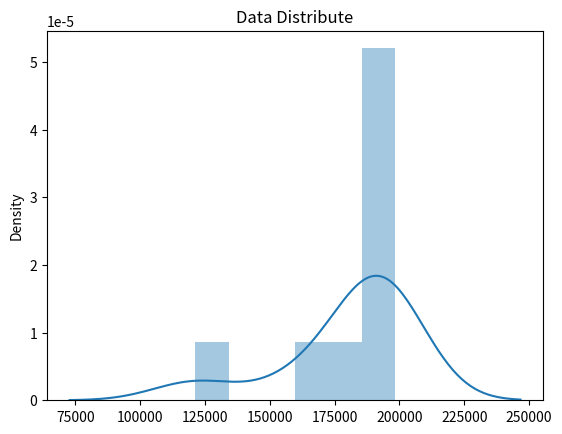

Python code for this plot:
import pandas as pd
import matplotlib.pyplot as plt
import seaborn as sns

pd.set_option('display.max_columns', 1000)

pd.set_option('display.width', 1000)

pd.set_option('display.max_colwidth', 1000)

pd.set_option('display.max_rows', None)

# 样本数据集
# df = pd.Series([15.6, 16.2, 22.5, 20.5, 16.4, 19.4, 16.6, 17.9, 12.7, 13.9])
df = pd.Series([196974, 194575, 198208, 187449, 196998, 181180, 161038, 121300, 187112])
# df = df.reset_index(name='cnt')
# df = df.sort_values(axis=0, by=['cnt'], ascending=True)


# 样本平均值
sample_mean = df.mean()
# 样本标准差
sample_std = df.std()
print('样本平均值=', sample_mean, '单位：ppm')
print('样本标准差=', sample_std, '单位：ppm')

sns.distplot(df)
plt.title('Data Distribute')
plt.show()
